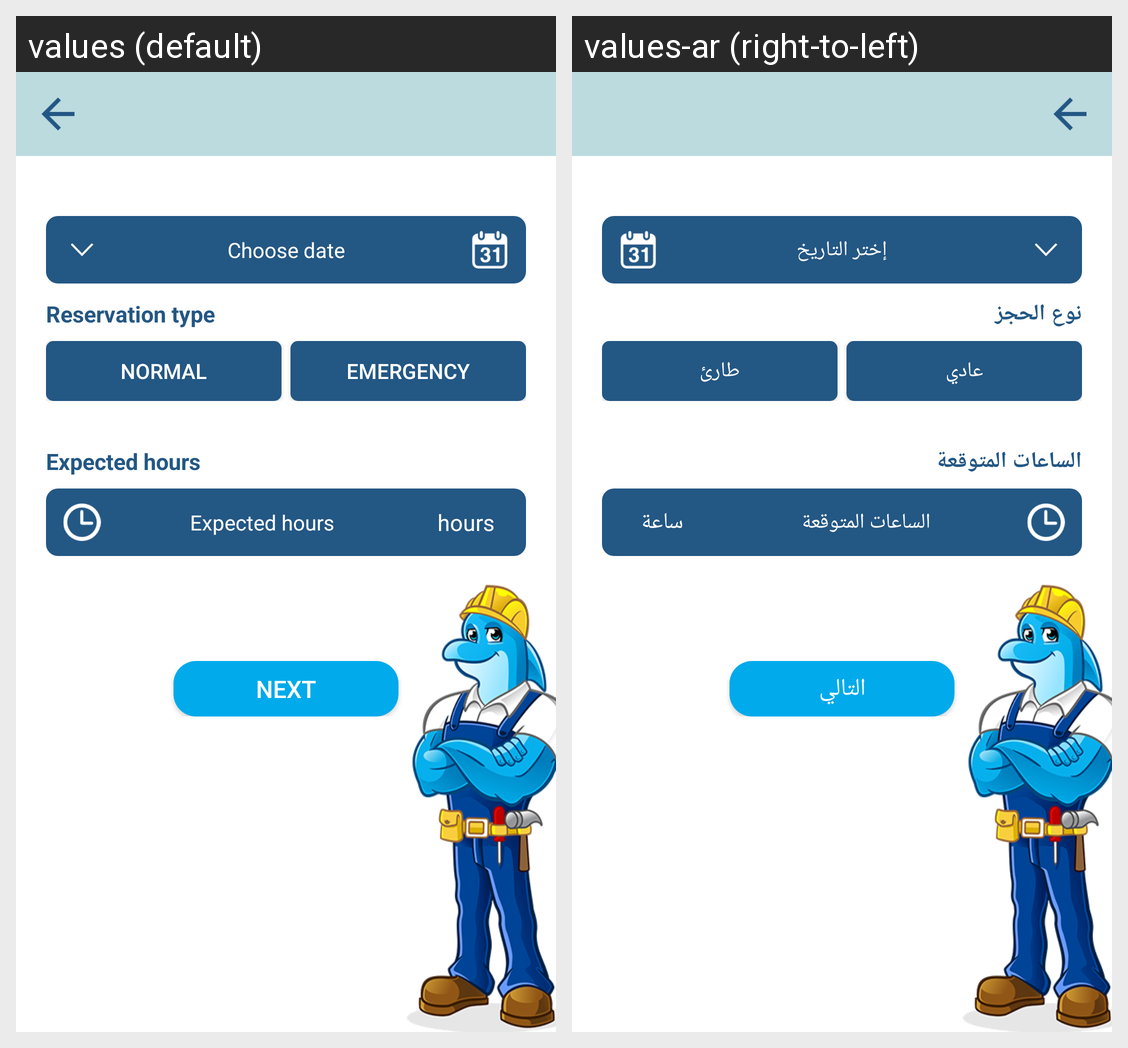

This grid shows one Android layout under two languages. Give, for every string resource on the screen, its name, the default text and each shown locale's text.
Android screen res/layout/fragment_book_date.xml rendered under 2 locales, left to right: values (default), values-ar (right-to-left). Device: Nexus 5 (rendered at 1080×1920; each locale shown at half size, 540×960, under a caption strip naming it); theme AppTheme.
Strings drawn on this screen, with the default value and each locale's value (text and hints the layout hard-codes, and strings that could not be matched under every locale, appear in the picture but are not listed):

choose_date
  values: Choose date
  values-ar: إختر التاريخ

reservation_type
  values: Reservation type
  values-ar: نوع الحجز

normal
  values: Normal
  values-ar: عادي

emergency
  values: Emergency
  values-ar: طارئ

choose_time
  values: Expected hours
  values-ar: الساعات المتوقعة

hours
  values: hours
  values-ar: ساعة

next
  values: Next
  values-ar: التالي
